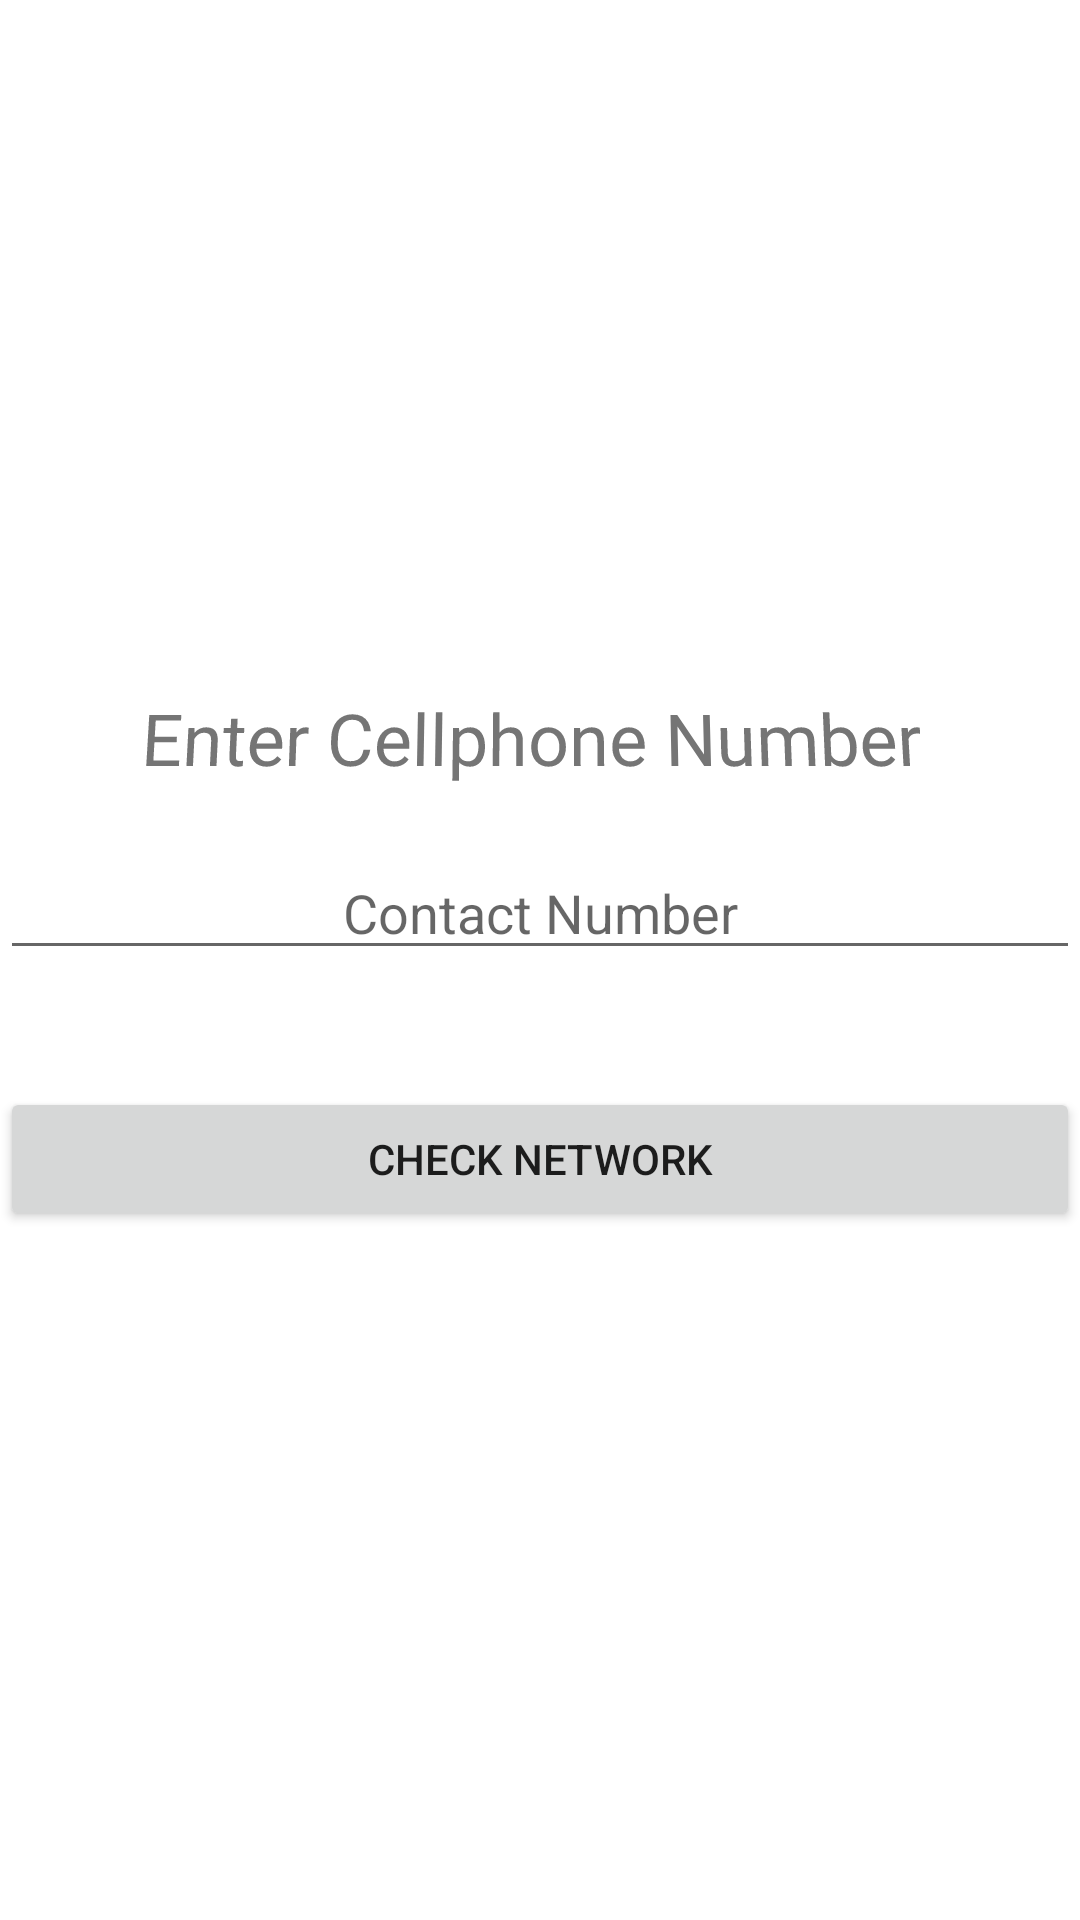

Android layout source for this screen:
<!-- AndroidManifest.xml: application theme Theme.DialCheck -->
<!-- res/layout/activity_mobile_number.xml -->
<?xml version="1.0" encoding="utf-8"?>
<LinearLayout xmlns:android="http://schemas.android.com/apk/res/android"
    xmlns:app="http://schemas.android.com/apk/res-auto"
    xmlns:tools="http://schemas.android.com/tools"
    android:layout_width="match_parent"
    android:layout_height="match_parent"
    android:gravity="center"
    android:orientation="vertical"
    tools:context=".MobileNumber">


    <TextView
        android:id="@+id/textView"
        android:layout_width="match_parent"
        android:layout_height="wrap_content"
        android:layout_marginTop="10dp"
        android:layout_marginBottom="10dp"
        android:gravity="center"
        android:rotationX="5"
        android:text="Enter Cellphone Number "
        android:textSize="24sp"
        android:textStyle="normal" />

    <EditText
        android:id="@+id/etTellphone"
        android:layout_width="match_parent"
        android:layout_height="wrap_content"
        android:layout_marginTop="10dp"
        android:layout_marginBottom="10dp"
        android:ems="10"
        android:gravity="center"
        android:hint="Contact Number"
        android:inputType="phone" />

    <TextView
        android:id="@+id/lbltelresults"
        android:layout_width="match_parent"
        android:layout_height="wrap_content"
        android:gravity="center" />

    <Button
        android:id="@+id/btntelCheckNetwork"
        android:layout_width="match_parent"
        android:layout_height="48dp"
        android:layout_marginTop="10dp"
        android:layout_marginBottom="10dp"
        android:text="Check Network" />
</LinearLayout>
<!-- resources referenced by this layout -->
<resources>
  <style name="Theme.DialCheck" parent="Theme.MaterialComponents.DayNight.DarkActionBar">
          
          <item name="colorPrimary">@color/purple_500</item>
          <item name="colorPrimaryVariant">@color/purple_700</item>
          <item name="colorOnPrimary">@color/white</item>
          
          <item name="colorSecondary">@color/teal_200</item>
          <item name="colorSecondaryVariant">@color/teal_700</item>
          <item name="colorOnSecondary">@color/black</item>
          
          <item name="android:statusBarColor" tools:targetApi="l">?attr/colorPrimaryVariant</item>
          
      </style>
  <!-- not gathered from this repository: default colours our renderer supplied (Android Studio template values) -->
  <color name="purple_500">#FF6200EE</color>
  <color name="purple_700">#FF3700B3</color>
  <color name="teal_200">#FF03DAC5</color>
  <color name="teal_700">#FF018786</color>
  <color name="black">#FF000000</color>
  <color name="white">#FFFFFFFF</color>
</resources>
